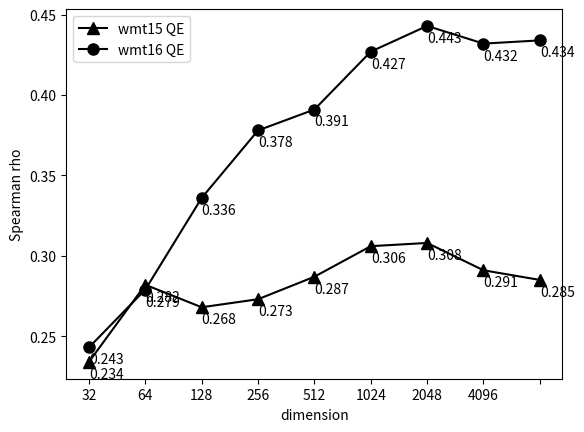

Python code for this plot:
#coding:utf-8
import matplotlib.pyplot as plt
import numpy as np

labels = ['16','32','64','128','256','512','1024','2048','4096']

y_15 = np.array([[0.246,14.682,18.340,0.234,4.730],
         [0.283,14.566,18.186,0.282,5.310],
         [0.280,14.509,18.171,0.268,4.781],
         [0.283,14.552,18.166,0.273,4.795],
         [0.300,14.495,18.116,0.287,4.780],
         [0.324,14.496,18.032,0.306,5.224],
         [0.330,13.711,17.785,0.308,5.262],
         [0.329,14.005,17.885,0.291,5.027],
         [0.327,14.303,18.005,0.285,4.810]])
y_16 = np.array([[0.236,14.477,18.464,0.243,4.107],
        [0.258,14.374,18.360,0.279,4.672],
        [0.301,14.149,18.110,0.336,5.414],
        [0.333,13.800,18.405,0.378,6.252],
        [0.351,13.642,18.209,0.391,6.388],
        [0.390,13.346,17.856,0.427,7.023],
        [0.412,13.160,17.600,0.443,7.445],
        [0.416,13.222,17.488,0.432,7.327],
        [0.416,13.294,17.385,0.434,7.339],
        ])

x = np.arange(9)
fig,ax = plt.subplots()
########################################
offSet = 0.01
wmt15 = y_15[:,3]
wmt16 = y_16[:,3]
#plt.title('Pearson r')
########################################

ax.plot(x,wmt15,'^k-',x,wmt16,'ok-',ms=8)
ax.set_xticklabels(labels)
for index in x:
    ax.annotate(str(wmt15[index]),xy=(index,wmt15[index]-offSet))
    ax.annotate(str(wmt16[index]),xy=(index,wmt16[index]-offSet))
plt.xlabel('dimension')
plt.ylabel('Spearman rho')
#plt.grid()
plt.legend(['wmt15 QE','wmt16 QE'],loc='upper left')
plt.show()








